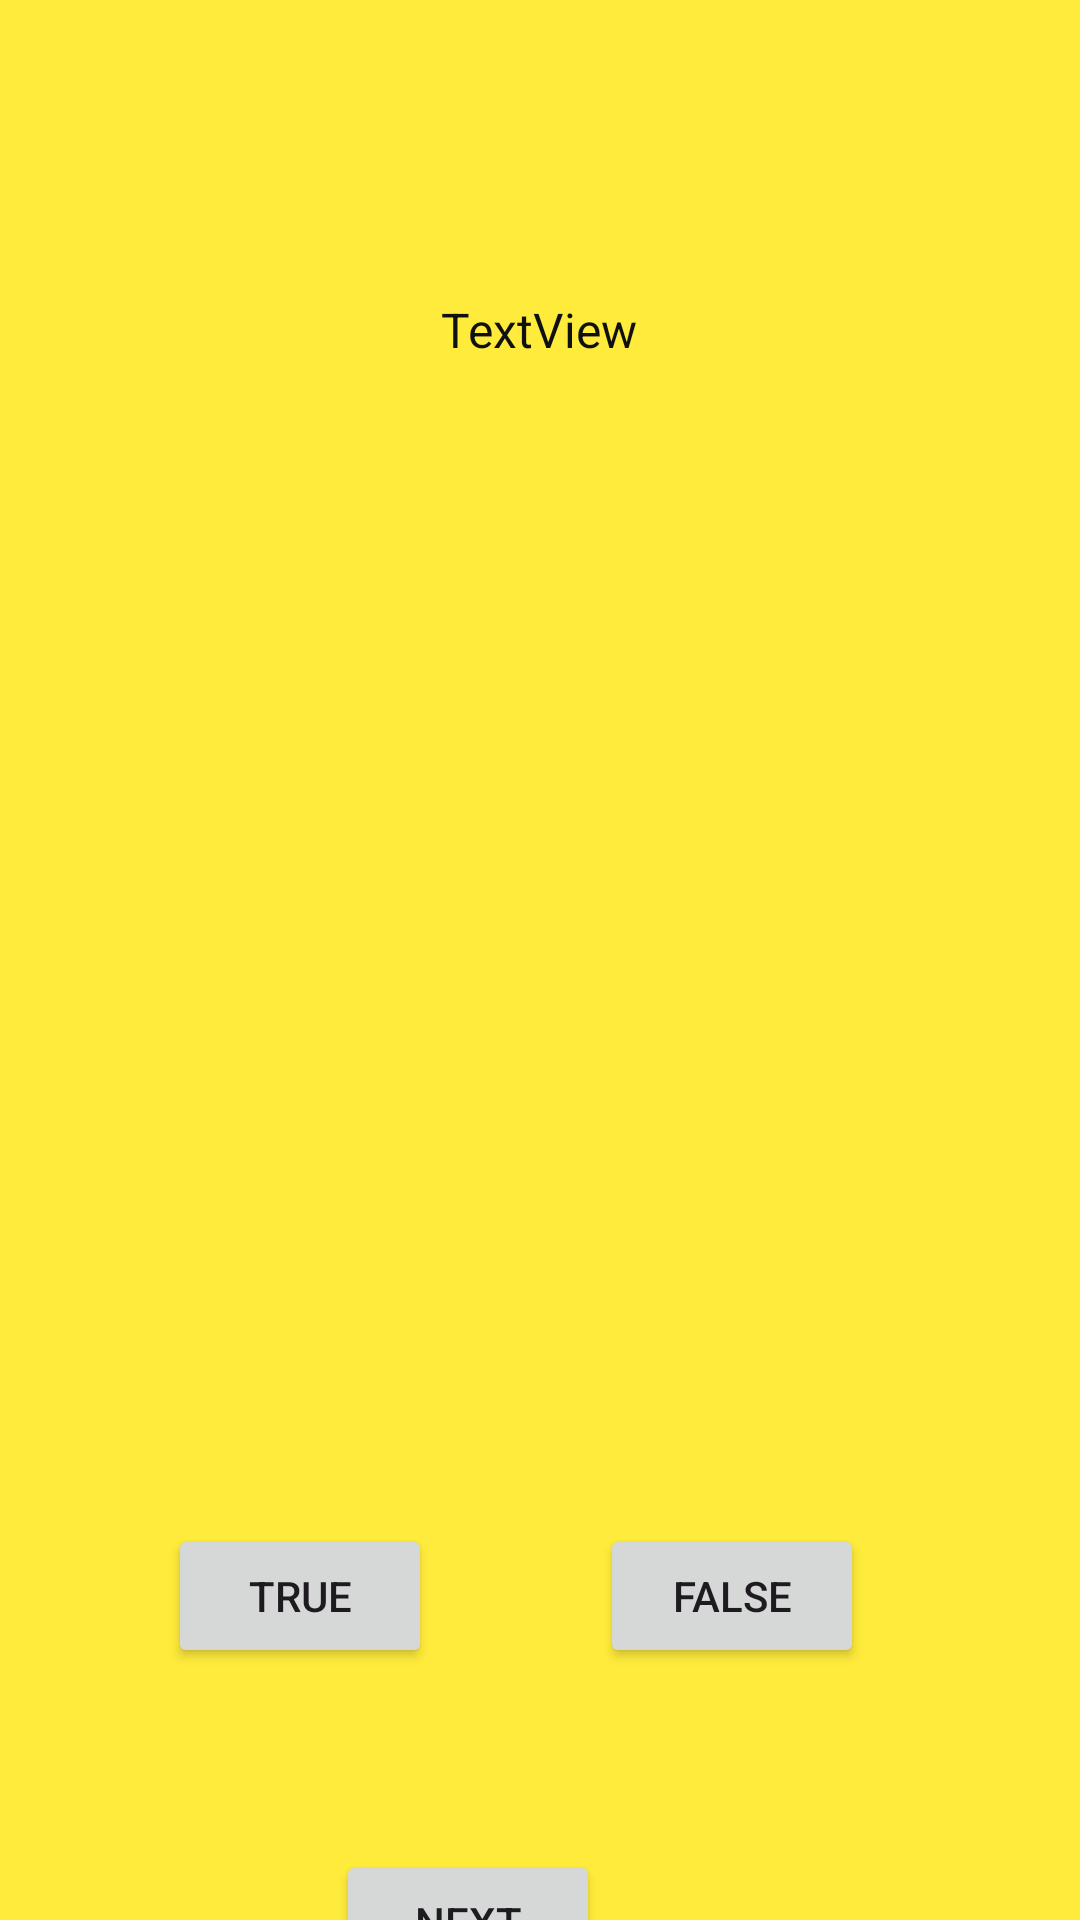

Reconstruct the res/layout file that produces this screen, plus the resources it refers to.
<!-- AndroidManifest.xml: application theme Theme.MyQuizzApp2 -->
<!-- res/layout/activity_main2.xml -->
<?xml version="1.0" encoding="utf-8"?>
<androidx.constraintlayout.widget.ConstraintLayout xmlns:android="http://schemas.android.com/apk/res/android"
    xmlns:app="http://schemas.android.com/apk/res-auto"
    xmlns:tools="http://schemas.android.com/tools"
    android:id="@+id/main"
    android:layout_width="match_parent"
    android:layout_height="match_parent"
    android:background="#FFEB3B"
    tools:context=".MainActivity2">

    <TextView
        android:id="@+id/txtQuestion"
        android:layout_width="wrap_content"
        android:layout_height="wrap_content"
        android:layout_marginStart="176dp"
        android:layout_marginTop="99dp"
        android:layout_marginEnd="177dp"
        android:text="TextView"
        android:textColor="#101010"
        android:textSize="16sp"
        app:layout_constraintEnd_toEndOf="parent"
        app:layout_constraintStart_toStartOf="parent"
        app:layout_constraintTop_toTopOf="parent" />

    <Button
        android:id="@+id/btnTrue"
        android:layout_width="wrap_content"
        android:layout_height="wrap_content"
        android:layout_marginStart="56dp"
        android:layout_marginTop="508dp"
        android:text="True"
        app:layout_constraintStart_toStartOf="parent"
        app:layout_constraintTop_toTopOf="parent" />

    <Button
        android:id="@+id/btnFalse"
        android:layout_width="wrap_content"
        android:layout_height="wrap_content"
        android:layout_marginTop="508dp"
        android:layout_marginEnd="72dp"
        android:text="False"
        app:layout_constraintEnd_toEndOf="parent"
        app:layout_constraintTop_toTopOf="parent" />

    <Button
        android:id="@+id/btnNext"
        android:layout_width="wrap_content"
        android:layout_height="wrap_content"
        android:layout_marginTop="496dp"
        android:layout_marginEnd="160dp"
        android:text="Next"
        app:layout_constraintEnd_toEndOf="parent"
        app:layout_constraintTop_toBottomOf="@+id/txtQuestion" />
</androidx.constraintlayout.widget.ConstraintLayout>
<!-- resources referenced by this layout -->
<resources>
  <style name="Theme.MyQuizzApp2" parent="Base.Theme.MyQuizzApp2" />
  <style name="Base.Theme.MyQuizzApp2" parent="Theme.Material3.DayNight.NoActionBar">
          
          
      </style>
</resources>
